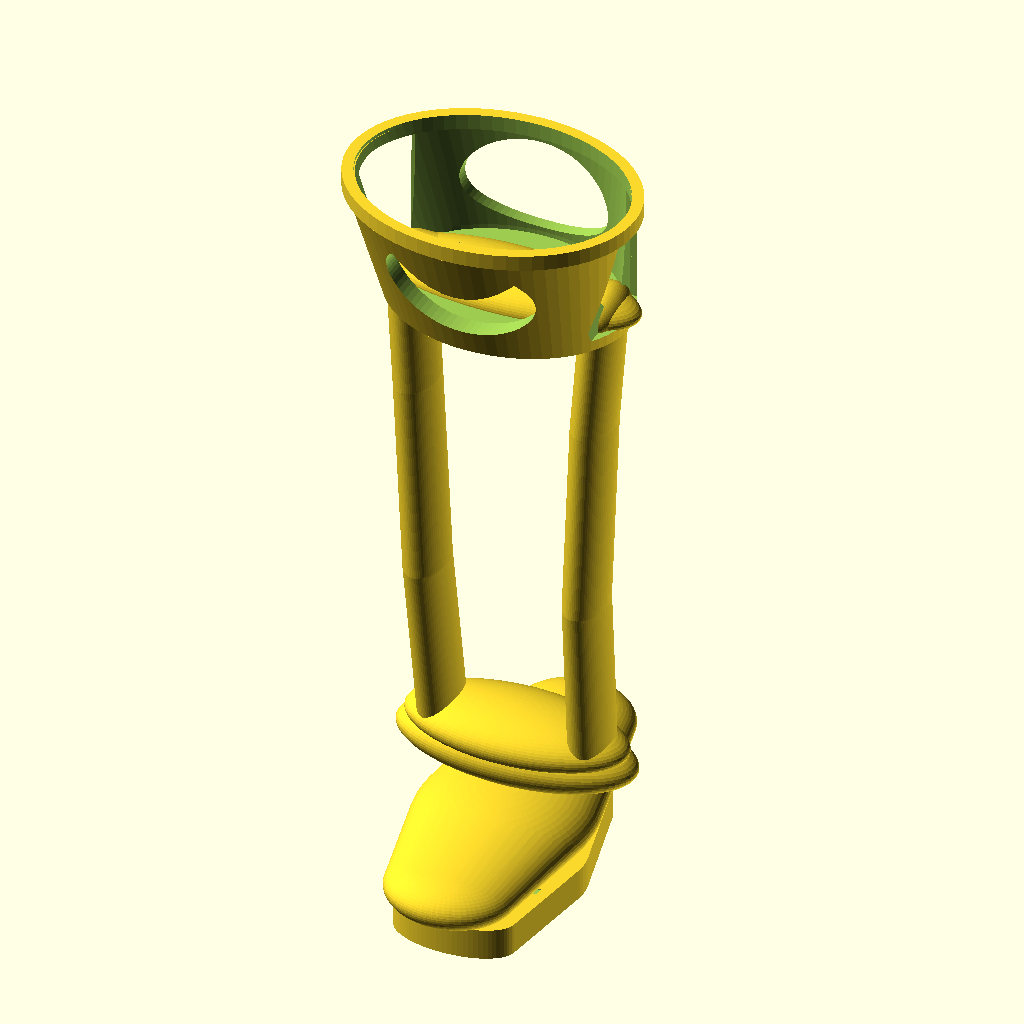
Cell 1 — every parameter at its default value.
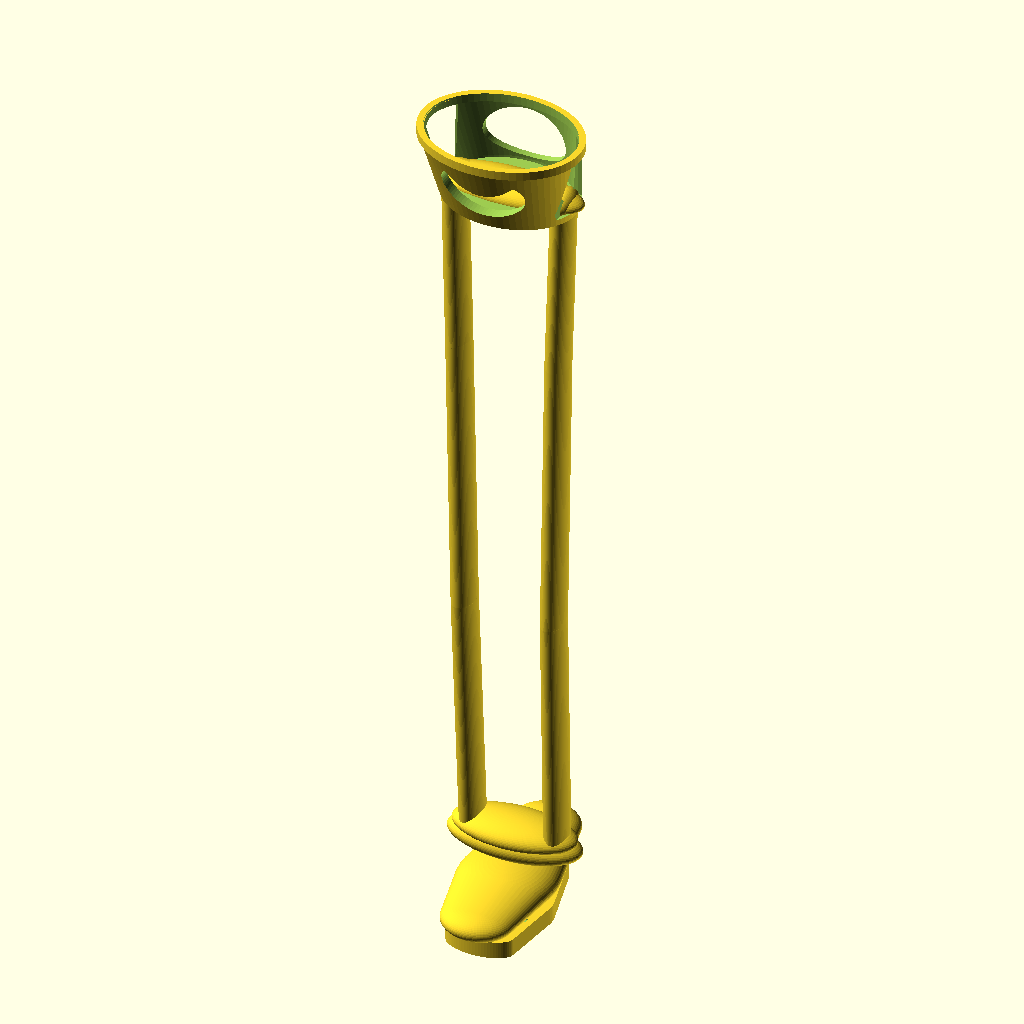
Cell 2 — prosthesis_length set to 350, the other parameters unchanged.
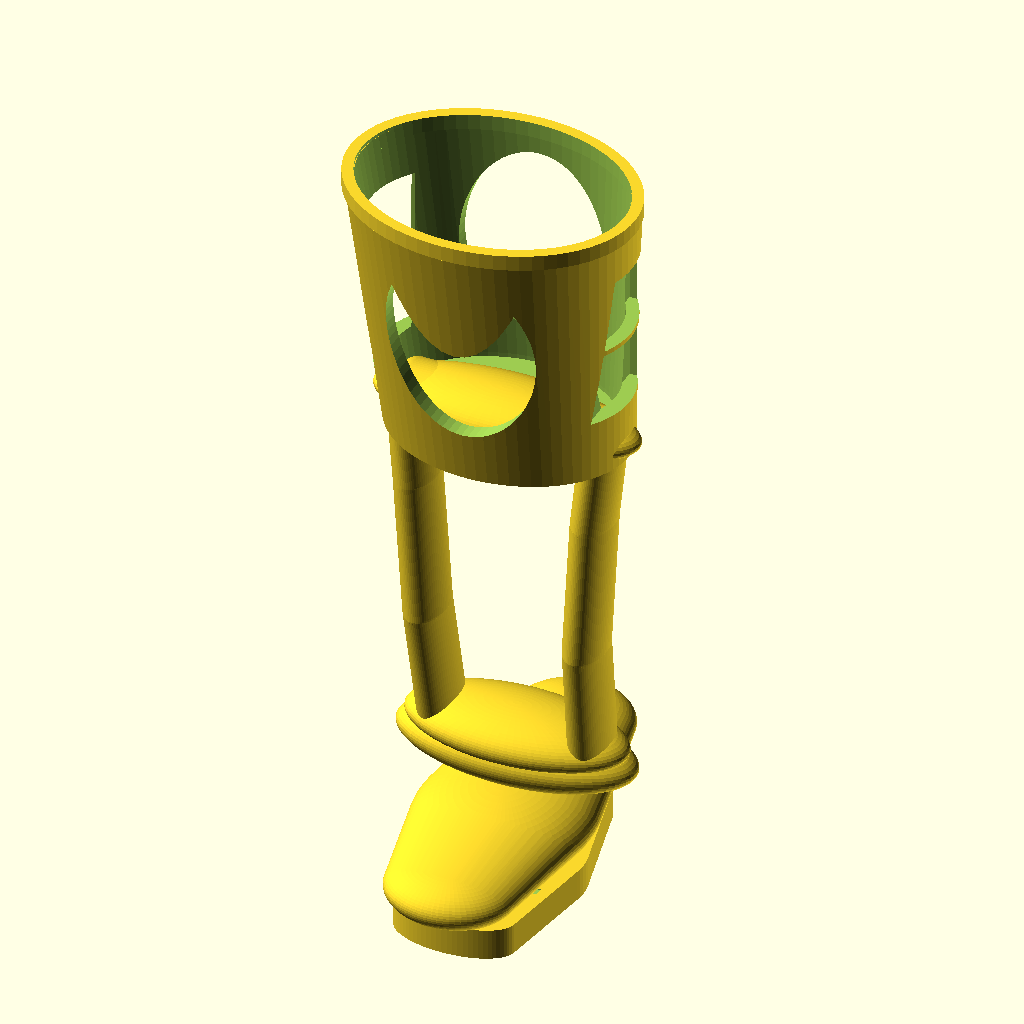
Cell 3: the same model with cuff_height = 64.
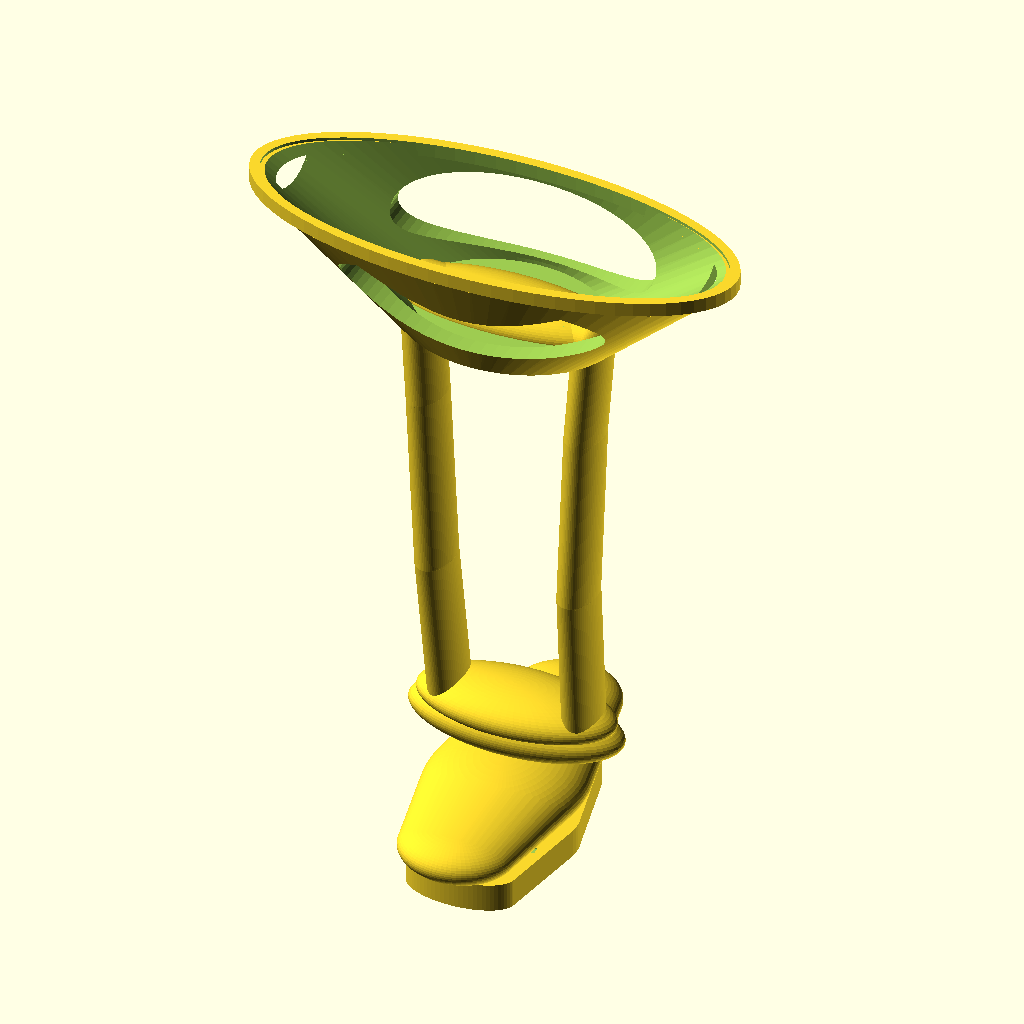
Cell 4 — cuff_top_x set to 116, the other parameters unchanged.
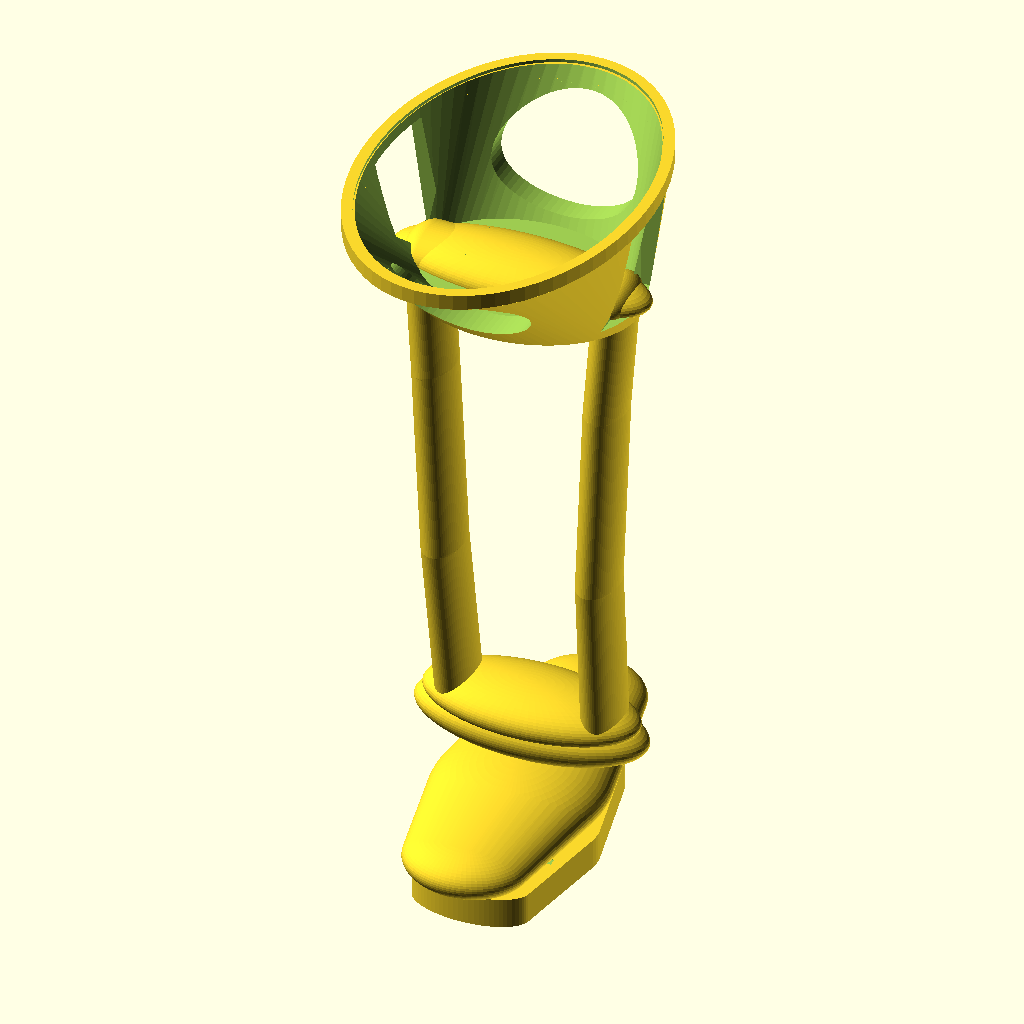
Cell 5: the same model with cuff_top_y = 88.
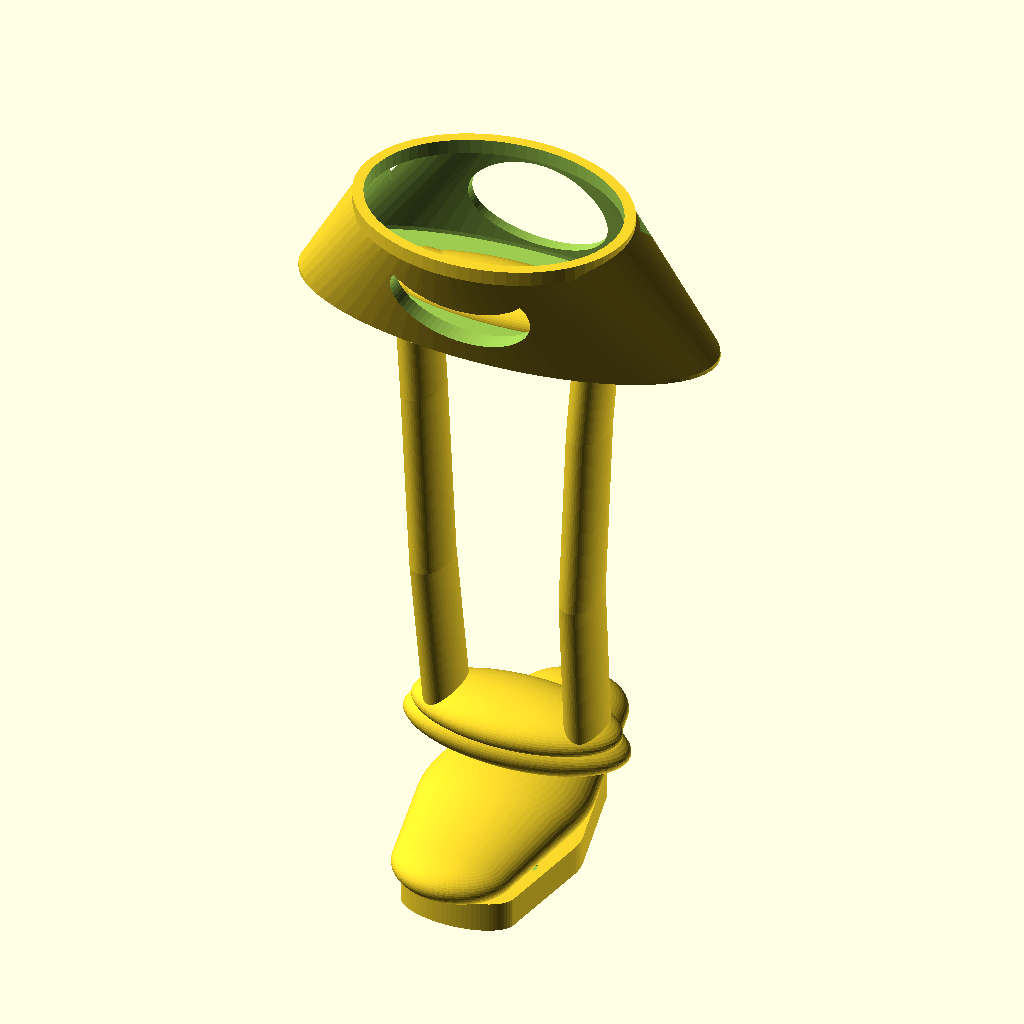
Cell 6: the same model with cuff_bottom_x = 92.
The same orthographic view direction (rotation 55°, 0°, 25°; colour scheme Cornfield) for every cell, with the view re-fitted per cell, so scale and position can differ between cells.
Source of the model, cad_templates/ache_canine_prosthesis_template_v3.scad:
// ============================================================
// Ache Innovation — Canine External Prosthesis Template v3
// Functional veterinary orthoprosthetic concept
// Units: millimeters
// ============================================================
// Goal v3: stop looking like a cup + sticks + shoe.
// Short cuff, lateral fork frame, compact rocker pad.

limb_type = "front";
side = "left";
prosthesis_length = 175;

// Cuff/socket: shorter and more orthotic, less bucket-like
cuff_height = 32;
cuff_top_x = 58;
cuff_top_y = 44;
cuff_bottom_x = 46;
cuff_bottom_y = 34;
wall = 4;
clearance = 1.4;

// Frame
frame_width_top = 44;
frame_width_bottom = 34;
rail_w = 9;
rail_d = 15;

// Foot / rocker pad
foot_length = 88;
foot_width = 40;
sole_thickness = 7;
pad_height = 18;
$fn = 72;

// Derived
cuff_top_z = prosthesis_length;
cuff_bottom_z = prosthesis_length - cuff_height;
pad_z = sole_thickness + 9;
ankle_z = sole_thickness + pad_height + 8;
frame_top_z = cuff_bottom_z + 4;
frame_bottom_z = ankle_z;
rear_offset = limb_type == "front" ? -8 : -14;
front_offset = limb_type == "front" ? 4 : 0;

// ---------- helpers ----------
module ellipsoid(rx, ry, rz) { scale([rx, ry, rz]) sphere(r=1); }
module oval_cylinder(h, dx, dy, center=false) { scale([dx/2, dy/2, 1]) cylinder(h=h, r=1, center=center); }
module oval_bar(p1, p2, rx, ry, rz) { hull(){ translate(p1) ellipsoid(rx,ry,rz); translate(p2) ellipsoid(rx,ry,rz); } }
module rounded_rect_block(x,y,z,r=4) {
    hull() {
        for (sx=[-1,1], sy=[-1,1]) translate([sx*(x/2-r), sy*(y/2-r), 0]) cylinder(h=z, r=r, center=true);
    }
}

// ---------- short open cuff ----------
module cuff_shell() {
    difference() {
        hull() {
            translate([0, 0, cuff_bottom_z]) oval_cylinder(1, cuff_bottom_x + wall*2, cuff_bottom_y + wall*2);
            translate([0, rear_offset, cuff_top_z]) oval_cylinder(1, cuff_top_x + wall*1.4, cuff_top_y + wall*1.4);
        }
        hull() {
            translate([0, 0, cuff_bottom_z + wall]) oval_cylinder(1, cuff_bottom_x + clearance, cuff_bottom_y + clearance);
            translate([0, rear_offset, cuff_top_z + 2]) oval_cylinder(1, cuff_top_x + clearance, cuff_top_y + clearance);
        }
        // Large anterior opening: makes it read as cuff/orthosis, not bucket
        translate([0, cuff_top_y*0.46 + rear_offset, cuff_bottom_z + cuff_height*0.55])
            rotate([90,0,0]) oval_cylinder(cuff_top_y*1.8, cuff_top_x*0.58, cuff_height*0.72, center=true);
        // side strap slots
        for (z=[cuff_bottom_z + cuff_height*0.38, cuff_bottom_z + cuff_height*0.68]) {
            translate([ cuff_top_x*0.48, rear_offset*0.35, z]) cube([8, wall*5, 18], center=true);
            translate([-cuff_top_x*0.48, rear_offset*0.35, z]) cube([8, wall*5, 18], center=true);
        }
    }
}

module cuff_rim() {
    difference() {
        translate([0, rear_offset, cuff_top_z]) oval_cylinder(3.5, cuff_top_x + wall*1.6, cuff_top_y + wall*1.6, center=true);
        translate([0, rear_offset, cuff_top_z]) oval_cylinder(4.5, cuff_top_x + clearance, cuff_top_y + clearance, center=true);
    }
}

// ---------- lateral fork frame ----------
module lateral_frame() {
    // two broad rails, slightly swept back, not round poles
    for (side=[-1,1]) {
        x0 = side * frame_width_bottom/2;
        x1 = side * frame_width_top/2;
        p0 = [x0, front_offset, frame_bottom_z];
        p1 = [side*(frame_width_bottom/2 + 1), front_offset-5, frame_bottom_z + (frame_top_z-frame_bottom_z)*0.35];
        p2 = [side*(frame_width_top/2 - 2), rear_offset*0.18, frame_bottom_z + (frame_top_z-frame_bottom_z)*0.75];
        p3 = [x1, rear_offset*0.10, frame_top_z];
        oval_bar(p0,p1, rail_w/2, rail_d/2, rail_w/2);
        oval_bar(p1,p2, rail_w/2, rail_d/2, rail_w/2);
        oval_bar(p2,p3, rail_w/2, rail_d/2, rail_w/2);
    }
    // integrated yokes
    oval_bar([-frame_width_bottom/2, front_offset, frame_bottom_z], [frame_width_bottom/2, front_offset, frame_bottom_z], 5, 8, 5);
    oval_bar([-frame_width_top/2, rear_offset*0.10, frame_top_z], [frame_width_top/2, rear_offset*0.10, frame_top_z], 5, 8, 5);
}

module transitions() {
    translate([0, front_offset, frame_bottom_z]) ellipsoid(frame_width_bottom/2 + 8, 12, 6);
    translate([0, rear_offset*0.10, frame_top_z]) ellipsoid(frame_width_top/2 + 8, 11, 6);
}

// ---------- compact rocker pad ----------
module rocker_pad() {
    // Main compact paw-pad form: flatter, shorter, less shoe-like
    hull() {
        translate([0, -foot_length*0.32, sole_thickness + 6]) ellipsoid(foot_width*0.36, foot_length*0.14, 6);
        translate([0, -foot_length*0.02, sole_thickness + 8]) ellipsoid(foot_width*0.48, foot_length*0.28, 8);
        translate([0, foot_length*0.34, sole_thickness + 11]) ellipsoid(foot_width*0.34, foot_length*0.15, 6);
    }
    // mounting saddle, blended upward
    translate([0, front_offset, ankle_z-4]) ellipsoid(frame_width_bottom/2 + 10, 12, 7);
}

module sole() {
    translate([0, -foot_length*0.02, sole_thickness/2])
    hull() {
        translate([0, -foot_length*0.28, 0]) oval_cylinder(sole_thickness, foot_width*0.68, foot_length*0.15, center=true);
        translate([0, 0, 0]) oval_cylinder(sole_thickness, foot_width*0.88, foot_length*0.34, center=true);
        translate([0, foot_length*0.30, 0]) oval_cylinder(sole_thickness, foot_width*0.58, foot_length*0.14, center=true);
    }
}

module grooves() {
    for (y=[-foot_length*0.16, 0, foot_length*0.16])
        translate([0,y,sole_thickness+0.8]) cube([foot_width*0.66, 2.0, 2.0], center=true);
}

module foot() {
    difference() { union(){ sole(); rocker_pad(); } grooves(); }
}

module prosthesis_v3() {
    union() {
        foot();
        transitions();
        lateral_frame();
        cuff_shell();
        cuff_rim();
    }
}

prosthesis_v3();

// v3 notes:
// - short open cuff instead of bucket
// - lateral fork frame instead of vertical tubes
// - compact rocker pad, no fake toes
// - intended as CAD base for iteration, not clinical final
Parameter table extracted from the source (name, type, default, range or options):
limb_type: string, default "front"
side: string, default "left"
prosthesis_length: number, default 175
cuff_height: number, default 32
cuff_top_x: number, default 58
cuff_top_y: number, default 44
cuff_bottom_x: number, default 46
cuff_bottom_y: number, default 34
wall: number, default 4
clearance: number, default 1.4
frame_width_top: number, default 44
frame_width_bottom: number, default 34
rail_w: number, default 9
rail_d: number, default 15
foot_length: number, default 88
foot_width: number, default 40
sole_thickness: number, default 7
pad_height: number, default 18
